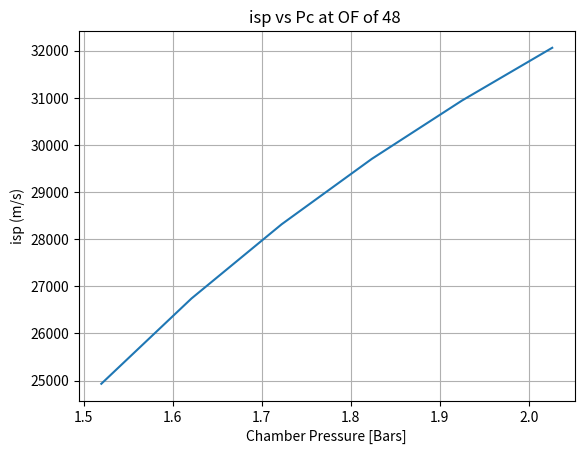
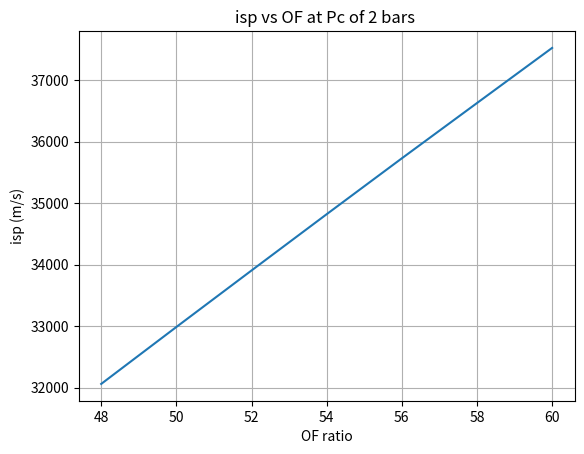

Generate these figures, in order, with matplotlib:
# -*- coding: utf-8 -*-
"""
Created on Tue Mar 26 01:14:31 2024

[redacted]
"""
import numpy as np
import matplotlib.pyplot as plt

#atmospheric
"""
P_c = np.array([2.0265, 2.2292, 2.3305])
OF = np.array([45])
v_j = np.array([664.6, 749.2, 768.1])
"""

P_c = np.array([1.5199, 1.6212, 1.7225,1.8238, 1.9252, 2.0265])
OF = np.array([48])
vj = np.array([519.4, 557.1, 589.9,618.8, 644.6, 667.9])

isp = vj*OF
plt.figure(1)
plt.title("isp vs Pc at OF of 48 ")
plt.plot(P_c, isp, label = "isp")
#plt.plot(turb_pr, Tmax_list, label = "Compressor Pressure Ratio")
plt.ylabel("isp (m/s)")
plt.xlabel("Chamber Pressure [Bars]")
plt.grid()
plt.savefig('isp_vs_Pc.png', dpi = 400)
plt.show()

print(isp)
P_c = 2.0265
OF_2 = np.array([48, 50, 52, 54, 56, 58, 60])
vj_2 =  np.array([667.9, 659.7, 652.0, 644.8, 638.0, 631.5, 625.4])
isp_2 = vj_2*OF_2
print(isp_2)

plt.figure(2)
plt.title("isp vs OF at Pc of 2 bars ")
plt.plot(OF_2, isp_2, label = "isp")
#plt.plot(turb_pr, Tmax_list, label = "Compressor Pressure Ratio")
plt.ylabel("isp (m/s)")
plt.xlabel("OF ratio")
plt.grid()
plt.savefig('isp_vs_OF.png', dpi = 400)
plt.show()